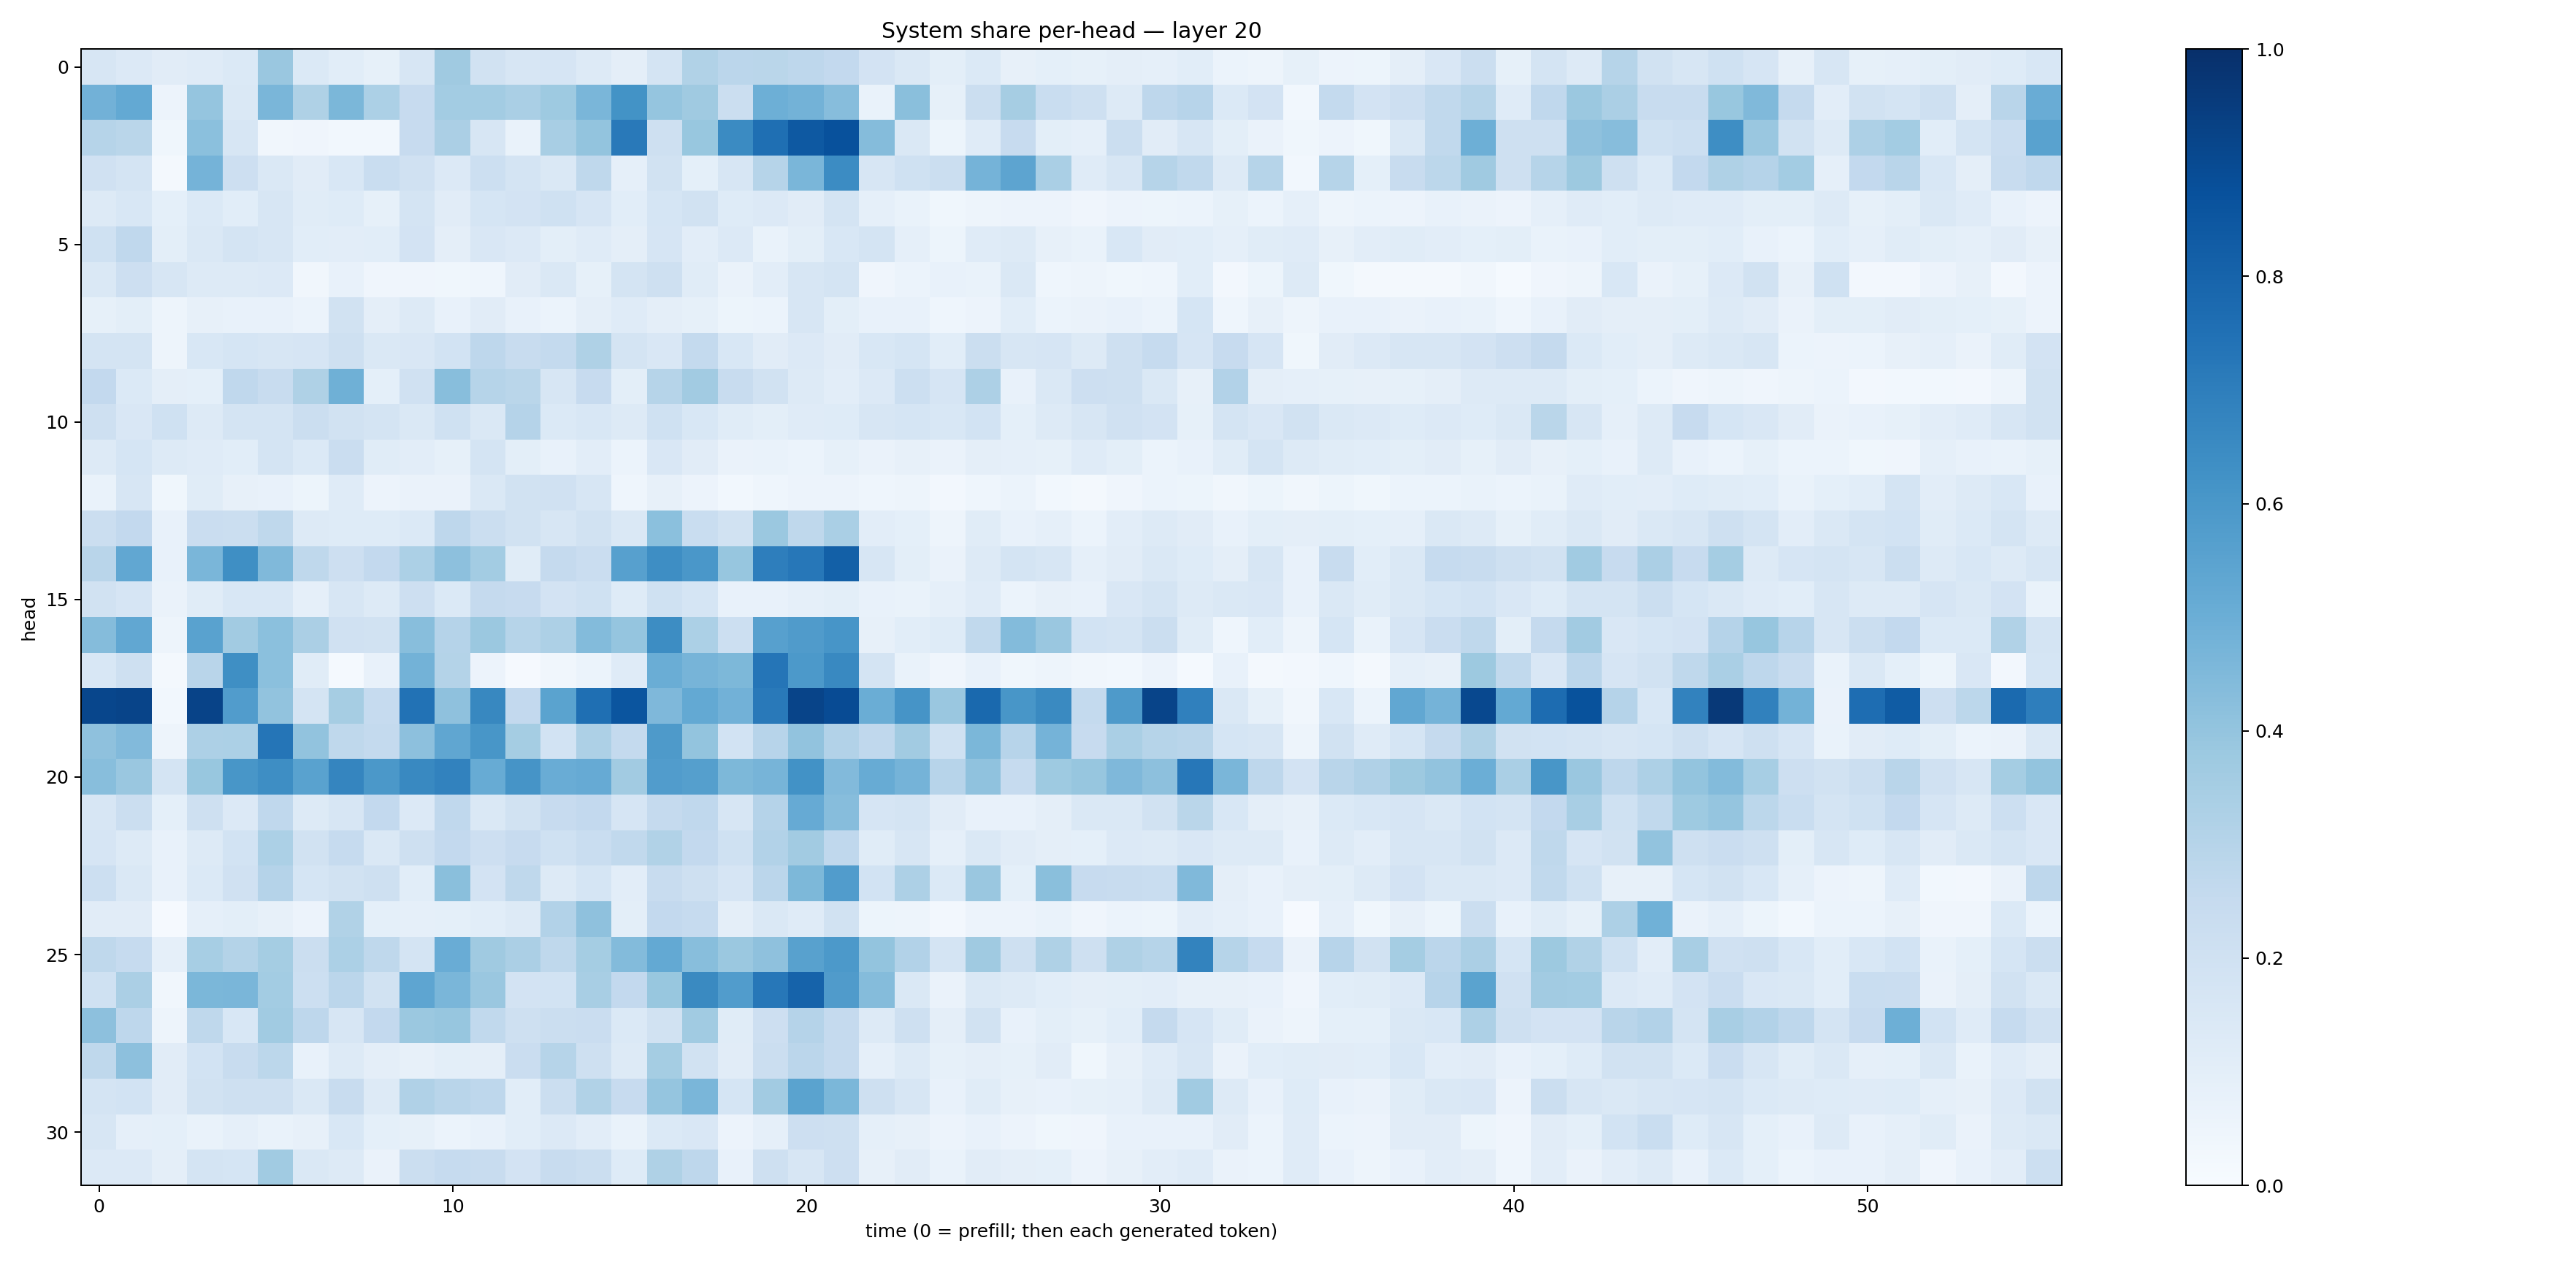

The file beside this chart, header and first rows:
0.16108026, 0.1344253, 0.11073743, 0.120301425, 0.1381913, 0.38600263, 0.13920741, 0.10560679, 0.085240774, 0.16393924, 0.37106347, 0.19330853, 0.16334814, 0.16477063, 0.12998825, 0.097522736, 0.17242561, 0.31401056, 0.28356433, 0.28662527, 0.2758914, 0.25985748, 0.18045744, 0.14468314
0.4837, 0.5214, 0.05538, 0.3958, 0.1414, 0.4638, 0.3226, 0.458, 0.332, 0.244, 0.3587, 0.3575, 0.3387, 0.373, 0.4626, 0.6188, 0.3967, 0.3702, 0.2259, 0.4949, 0.4766, 0.4303, 0.06748, 0.4225
0.2986, 0.2876, 0.03635, 0.4201, 0.164, 0.03483, 0.04059, 0.0305, 0.03117, 0.2453, 0.335, 0.1568, 0.0703, 0.3411, 0.3987, 0.7179, 0.2037, 0.3904, 0.6488, 0.7562, 0.8431, 0.8722, 0.4374, 0.1441
0.1957, 0.175, 0.02082, 0.4756, 0.2122, 0.1473, 0.1129, 0.1553, 0.2341, 0.1978, 0.1365, 0.2181, 0.1738, 0.1483, 0.2734, 0.08773, 0.1917, 0.09333, 0.1611, 0.2986, 0.4648, 0.6465, 0.1619, 0.2003
0.1294, 0.1531, 0.08986, 0.1405, 0.1093, 0.1577, 0.1143, 0.1224, 0.08281, 0.1755, 0.1128, 0.168, 0.182, 0.203, 0.1657, 0.1067, 0.1707, 0.1903, 0.1229, 0.134, 0.1121, 0.174, 0.08839, 0.06767
0.2026, 0.2685, 0.09995, 0.1476, 0.1775, 0.159, 0.1066, 0.1024, 0.1077, 0.1825, 0.09597, 0.1519, 0.1334, 0.09922, 0.1193, 0.09674, 0.1664, 0.1051, 0.135, 0.06765, 0.09769, 0.154, 0.1775, 0.08831
0.1452, 0.213, 0.1619, 0.1258, 0.1286, 0.1334, 0.03303, 0.07746, 0.04053, 0.0418, 0.03715, 0.04442, 0.1101, 0.1484, 0.08335, 0.1723, 0.2057, 0.1169, 0.06254, 0.105, 0.1585, 0.1724, 0.03917, 0.06239
0.08408, 0.09868, 0.04865, 0.0792, 0.07608, 0.07735, 0.06142, 0.1907, 0.09637, 0.1254, 0.07162, 0.1106, 0.07106, 0.06075, 0.09473, 0.121, 0.09436, 0.08413, 0.05438, 0.06162, 0.1636, 0.09835, 0.07785, 0.07486
0.1771, 0.1786, 0.04905, 0.1526, 0.1686, 0.1606, 0.1651, 0.2094, 0.1475, 0.1485, 0.1869, 0.2736, 0.2375, 0.2554, 0.3205, 0.1786, 0.1507, 0.254, 0.1534, 0.113, 0.1362, 0.1114, 0.1542, 0.1715
0.2606, 0.1375, 0.09717, 0.09196, 0.2666, 0.2385, 0.3242, 0.4883, 0.09358, 0.1967, 0.4278, 0.2988, 0.286, 0.1631, 0.2443, 0.09859, 0.3008, 0.3618, 0.2362, 0.1929, 0.1261, 0.1021, 0.1367, 0.2169
0.2093, 0.1513, 0.2026, 0.1288, 0.1764, 0.1785, 0.223, 0.1916, 0.1781, 0.1462, 0.1999, 0.1426, 0.3025, 0.1391, 0.1553, 0.1278, 0.2027, 0.156, 0.1149, 0.09963, 0.1189, 0.1227, 0.1575, 0.1713
0.131, 0.1717, 0.1315, 0.1207, 0.1094, 0.1793, 0.1373, 0.2266, 0.1162, 0.1018, 0.08312, 0.1775, 0.1006, 0.07364, 0.1021, 0.06212, 0.1494, 0.1114, 0.06325, 0.06871, 0.05935, 0.08502, 0.06624, 0.08159
0.06777, 0.1593, 0.03545, 0.1137, 0.0794, 0.07606, 0.05283, 0.1208, 0.05826, 0.06331, 0.06617, 0.1481, 0.1948, 0.1981, 0.1634, 0.04615, 0.08079, 0.0585, 0.03034, 0.04355, 0.05503, 0.05667, 0.04422, 0.04979
0.222, 0.2583, 0.07389, 0.2292, 0.2192, 0.2716, 0.1293, 0.1237, 0.1247, 0.1367, 0.2767, 0.2191, 0.1951, 0.1622, 0.1918, 0.1455, 0.4215, 0.2336, 0.1941, 0.3793, 0.272, 0.3372, 0.1042, 0.09002
0.2893, 0.5281, 0.07687, 0.4645, 0.6344, 0.4479, 0.2724, 0.2118, 0.2596, 0.3305, 0.4146, 0.3566, 0.1167, 0.2532, 0.2266, 0.5602, 0.6405, 0.6002, 0.3938, 0.6956, 0.7261, 0.8131, 0.1599, 0.1009
0.1917, 0.1677, 0.06295, 0.1145, 0.1537, 0.156, 0.08789, 0.1613, 0.1301, 0.213, 0.1402, 0.2528, 0.245, 0.1823, 0.2027, 0.1223, 0.2028, 0.1691, 0.07751, 0.07541, 0.08776, 0.09847, 0.07804, 0.06654
0.4348, 0.5279, 0.04937, 0.5524, 0.3601, 0.418, 0.3338, 0.1968, 0.1911, 0.4293, 0.3031, 0.3798, 0.2999, 0.3253, 0.4387, 0.3973, 0.6424, 0.3289, 0.2166, 0.5622, 0.5795, 0.608, 0.08136, 0.1077
0.154, 0.2087, 0.01952, 0.2929, 0.6362, 0.4186, 0.1146, 0.01436, 0.07211, 0.4771, 0.3048, 0.05749, 0.008176, 0.03416, 0.06055, 0.1202, 0.5028, 0.4707, 0.4558, 0.7338, 0.5906, 0.6573, 0.1761, 0.06983
0.9127, 0.9196, 0.03102, 0.9236, 0.5744, 0.4028, 0.1751, 0.3485, 0.2478, 0.7422, 0.4109, 0.6623, 0.2595, 0.5485, 0.7545, 0.8586, 0.4521, 0.5219, 0.4838, 0.716, 0.9204, 0.8937, 0.5008, 0.6124
0.413, 0.4448, 0.04878, 0.3263, 0.33, 0.7314, 0.4057, 0.2719, 0.255, 0.4157, 0.534, 0.603, 0.3518, 0.1844, 0.3277, 0.2551, 0.5884, 0.4014, 0.1855, 0.295, 0.4058, 0.3097, 0.2685, 0.3604
0.428, 0.3856, 0.1741, 0.3892, 0.6029, 0.6386, 0.5536, 0.6707, 0.597, 0.6596, 0.68, 0.5108, 0.6103, 0.5077, 0.5141, 0.3612, 0.578, 0.5652, 0.4535, 0.4718, 0.6213, 0.4417, 0.5093, 0.4754
0.1564, 0.224, 0.09255, 0.2068, 0.1359, 0.2683, 0.128, 0.1614, 0.259, 0.1348, 0.2684, 0.1455, 0.1948, 0.2446, 0.2612, 0.1672, 0.2532, 0.2672, 0.1601, 0.3019, 0.5118, 0.4322, 0.1644, 0.1763
0.1662, 0.1324, 0.07669, 0.1294, 0.1848, 0.3319, 0.192, 0.2471, 0.1458, 0.2046, 0.2611, 0.2121, 0.245, 0.2012, 0.2335, 0.2639, 0.315, 0.2614, 0.203, 0.3097, 0.3626, 0.2677, 0.114, 0.1604
0.2158, 0.1467, 0.07806, 0.1383, 0.1962, 0.3046, 0.1701, 0.1897, 0.2064, 0.1066, 0.4257, 0.1828, 0.271, 0.1305, 0.1688, 0.1024, 0.24, 0.2106, 0.1678, 0.283, 0.4545, 0.5778, 0.1862, 0.3253
0.1096, 0.1118, 0.00876, 0.08911, 0.09929, 0.0782, 0.05653, 0.3143, 0.09061, 0.08677, 0.09284, 0.1087, 0.1259, 0.31, 0.4121, 0.09987, 0.2588, 0.249, 0.09613, 0.1419, 0.1197, 0.1887, 0.05138, 0.04821
0.2725, 0.2479, 0.08694, 0.3472, 0.3048, 0.3528, 0.2262, 0.3292, 0.2716, 0.1773, 0.5076, 0.3711, 0.3351, 0.2705, 0.3543, 0.4393, 0.5208, 0.4276, 0.3823, 0.4111, 0.5562, 0.5914, 0.402, 0.3104
0.2006, 0.3344, 0.03412, 0.4577, 0.4626, 0.3585, 0.2154, 0.2814, 0.1913, 0.5384, 0.4634, 0.3856, 0.1834, 0.1867, 0.342, 0.2612, 0.387, 0.6537, 0.5768, 0.7236, 0.8043, 0.5803, 0.4348, 0.148
0.4164, 0.2756, 0.04837, 0.2698, 0.1528, 0.3663, 0.274, 0.1578, 0.258, 0.382, 0.3928, 0.2635, 0.2103, 0.2254, 0.2272, 0.1382, 0.1921, 0.3636, 0.1138, 0.2146, 0.3011, 0.2514, 0.1257, 0.2072
0.27, 0.4142, 0.1096, 0.1854, 0.2399, 0.2807, 0.07786, 0.1306, 0.09544, 0.08139, 0.1009, 0.0953, 0.2293, 0.2975, 0.2072, 0.1289, 0.3545, 0.192, 0.1113, 0.225, 0.2816, 0.2537, 0.08618, 0.1318
0.1725, 0.1874, 0.1095, 0.1952, 0.2104, 0.2057, 0.1418, 0.2367, 0.1254, 0.3168, 0.2929, 0.2737, 0.1068, 0.2262, 0.3154, 0.2435, 0.3966, 0.4644, 0.1716, 0.3595, 0.5491, 0.4571, 0.2038, 0.1591
0.1625, 0.08766, 0.08995, 0.06768, 0.08642, 0.06905, 0.07927, 0.1525, 0.09312, 0.08206, 0.05924, 0.07588, 0.1083, 0.1347, 0.1017, 0.06793, 0.1396, 0.1485, 0.05809, 0.08848, 0.2137, 0.204, 0.08786, 0.08105
0.133, 0.1354, 0.09732, 0.1759, 0.1719, 0.3647, 0.1432, 0.1306, 0.06496, 0.2262, 0.2465, 0.2378, 0.1802, 0.2372, 0.2229, 0.1212, 0.3213, 0.2756, 0.07652, 0.2096, 0.1566, 0.2119, 0.08011, 0.1129
